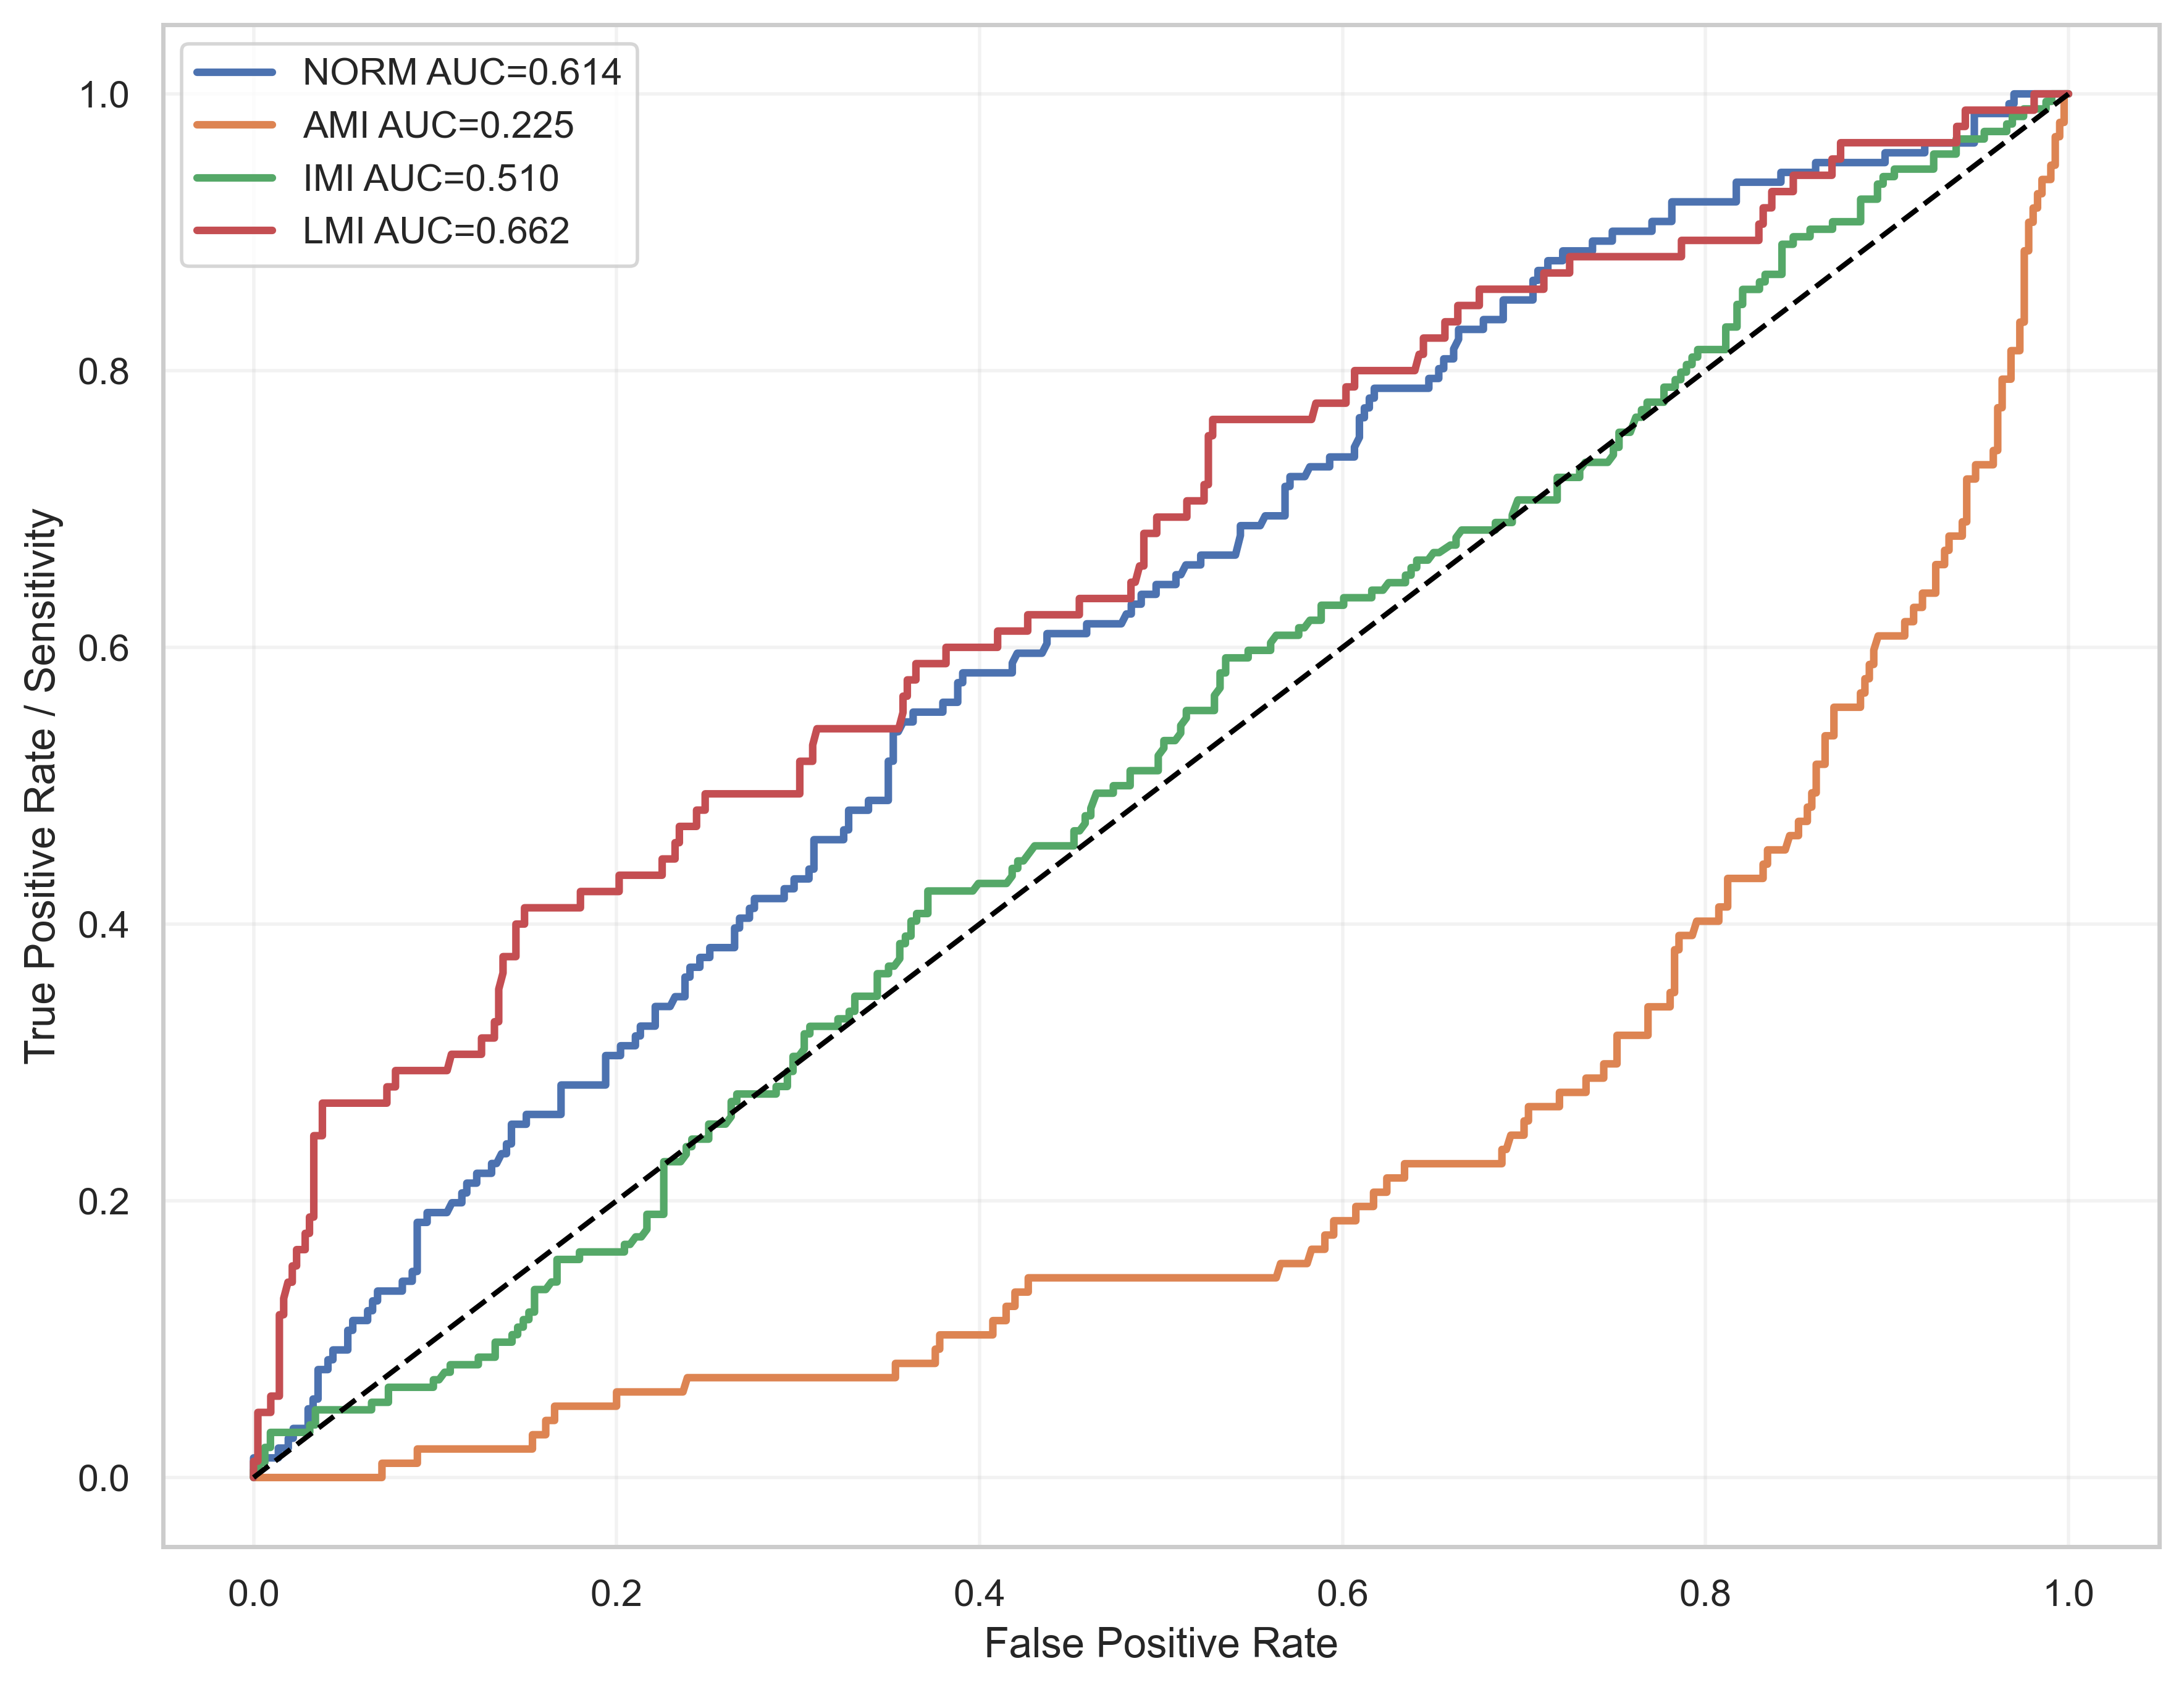

The file beside this chart, header and first rows:
label, fpr, tpr, auc
NORM, 0.0, 0.0, 0.6141
NORM, 0.0, 0.007092, 0.6141
NORM, 0.0, 0.01418, 0.6141
NORM, 0.01366, 0.01418, 0.6141
NORM, 0.01366, 0.02128, 0.6141
NORM, 0.01913, 0.02128, 0.6141
NORM, 0.01913, 0.02837, 0.6141
NORM, 0.02186, 0.02837, 0.6141
NORM, 0.02186, 0.03546, 0.6141
NORM, 0.03005, 0.03546, 0.6141
NORM, 0.03005, 0.04965, 0.6141
NORM, 0.03279, 0.04965, 0.6141
NORM, 0.03279, 0.05674, 0.6141
NORM, 0.03552, 0.05674, 0.6141
NORM, 0.03552, 0.07801, 0.6141
NORM, 0.04098, 0.07801, 0.6141
NORM, 0.04098, 0.08511, 0.6141
NORM, 0.04372, 0.08511, 0.6141
NORM, 0.04372, 0.0922, 0.6141
NORM, 0.05191, 0.0922, 0.6141
NORM, 0.05191, 0.1064, 0.6141
NORM, 0.05464, 0.1064, 0.6141
NORM, 0.05464, 0.1135, 0.6141
NORM, 0.05738, 0.1135, 0.6141
NORM, 0.06284, 0.1135, 0.6141
NORM, 0.06284, 0.1206, 0.6141
NORM, 0.06557, 0.1206, 0.6141
NORM, 0.06557, 0.1277, 0.6141
NORM, 0.06831, 0.1277, 0.6141
NORM, 0.06831, 0.1348, 0.6141
NORM, 0.08197, 0.1348, 0.6141
NORM, 0.08197, 0.1418, 0.6141
NORM, 0.08743, 0.1418, 0.6141
NORM, 0.08743, 0.1489, 0.6141
NORM, 0.09016, 0.1489, 0.6141
NORM, 0.09016, 0.1844, 0.6141
NORM, 0.09563, 0.1844, 0.6141
NORM, 0.09563, 0.1915, 0.6141
NORM, 0.1066, 0.1915, 0.6141
NORM, 0.1093, 0.1986, 0.6141
NORM, 0.1148, 0.1986, 0.6141
NORM, 0.1148, 0.2057, 0.6141
NORM, 0.1175, 0.2057, 0.6141
NORM, 0.1175, 0.2128, 0.6141
NORM, 0.123, 0.2128, 0.6141
NORM, 0.123, 0.2199, 0.6141
NORM, 0.1311, 0.2199, 0.6141
NORM, 0.1311, 0.227, 0.6141
NORM, 0.1339, 0.227, 0.6141
NORM, 0.1366, 0.234, 0.6141
NORM, 0.1393, 0.234, 0.6141
NORM, 0.1393, 0.2411, 0.6141
NORM, 0.1421, 0.2411, 0.6141
NORM, 0.1421, 0.2553, 0.6141
NORM, 0.1503, 0.2553, 0.6141
NORM, 0.1503, 0.2624, 0.6141
NORM, 0.1694, 0.2624, 0.6141
NORM, 0.1694, 0.2837, 0.6141
NORM, 0.194, 0.2837, 0.6141
NORM, 0.194, 0.305, 0.6141
... 789 more rows
